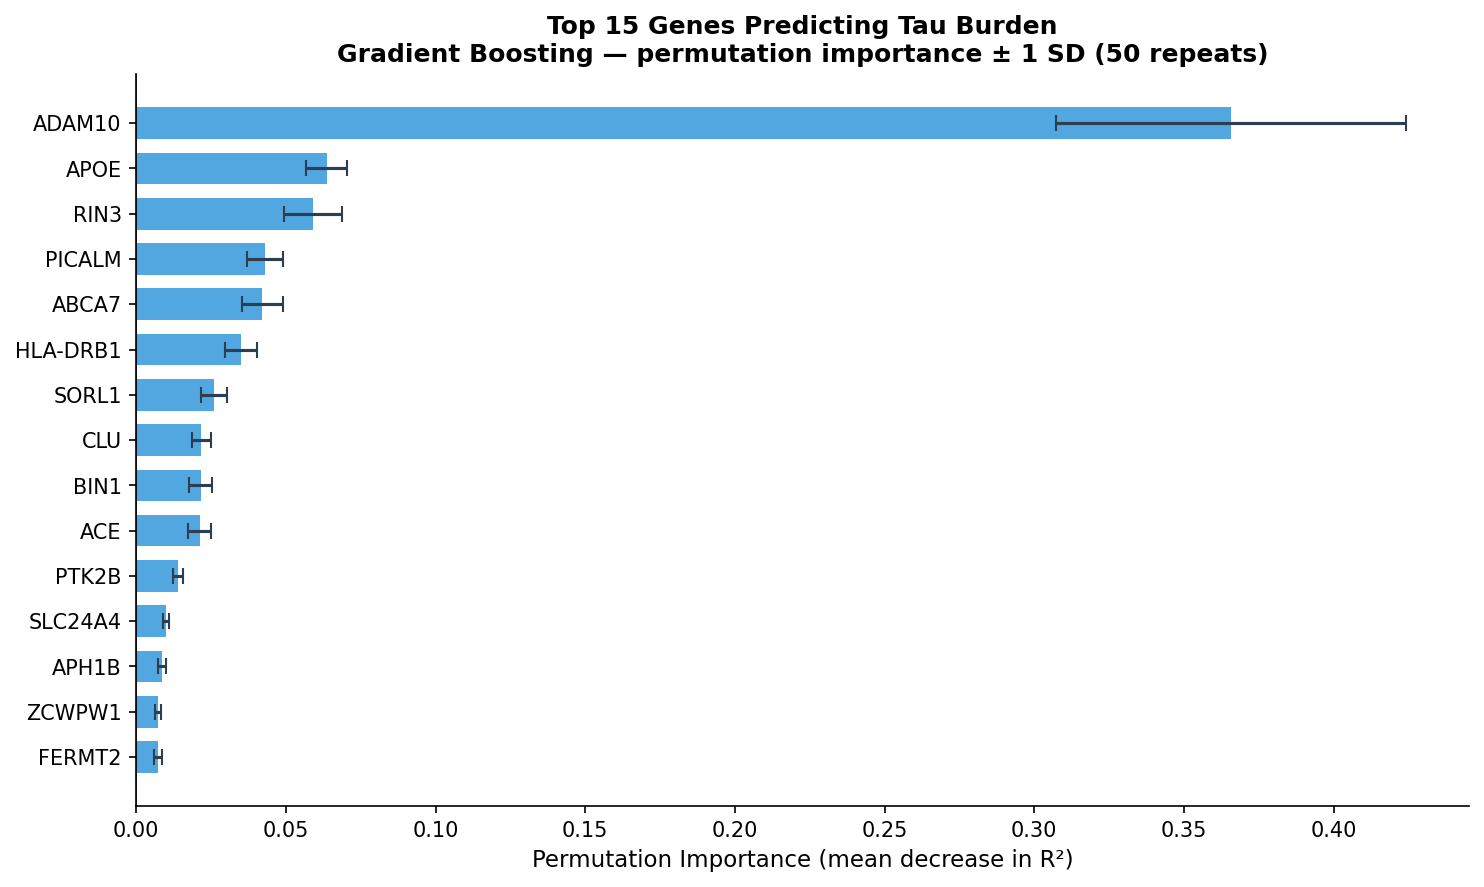

The table this chart was drawn from, first rows:
rank, gene, gb_importance, gb_importance_std, ridge_coeff_abs
1, ADAM10, 0.3656, 0.05849, 0.008847
2, APOE, 0.06363, 0.006894, 0.006996
3, RIN3, 0.05912, 0.00963, 0.009122
4, PICALM, 0.04311, 0.005975, 0.007559
5, ABCA7, 0.04218, 0.006854, 0.005643
6, HLA-DRB1, 0.03494, 0.005408, 0.002698
7, SORL1, 0.02591, 0.004381, 0.008589
8, CLU, 0.02174, 0.003211, 0.007238
9, BIN1, 0.02155, 0.00389, 0.005623
10, ACE, 0.02117, 0.003867, 0.01113
11, PTK2B, 0.01396, 0.001747, 0.007328
12, SLC24A4, 0.009895, 0.001036, 0.001649
13, APH1B, 0.008699, 0.001363, 0.003906
14, ZCWPW1, 0.00726, 0.001032, 0.001372
15, FERMT2, 0.007249, 0.001229, 0.004052
16, INPP5D, 0.005811, 0.001046, 0.003368
17, TREM2, 0.005201, 0.001182, 0.004186
18, CD33, 0.004699, 0.001073, 0.002442
19, CD2AP, 0.003411, 0.000675, 0.003864
20, EPHA1, 0.002794, 0.000597, 0.004989
21, ECHDC3, 0.001441, 0.000279, 0.000272
